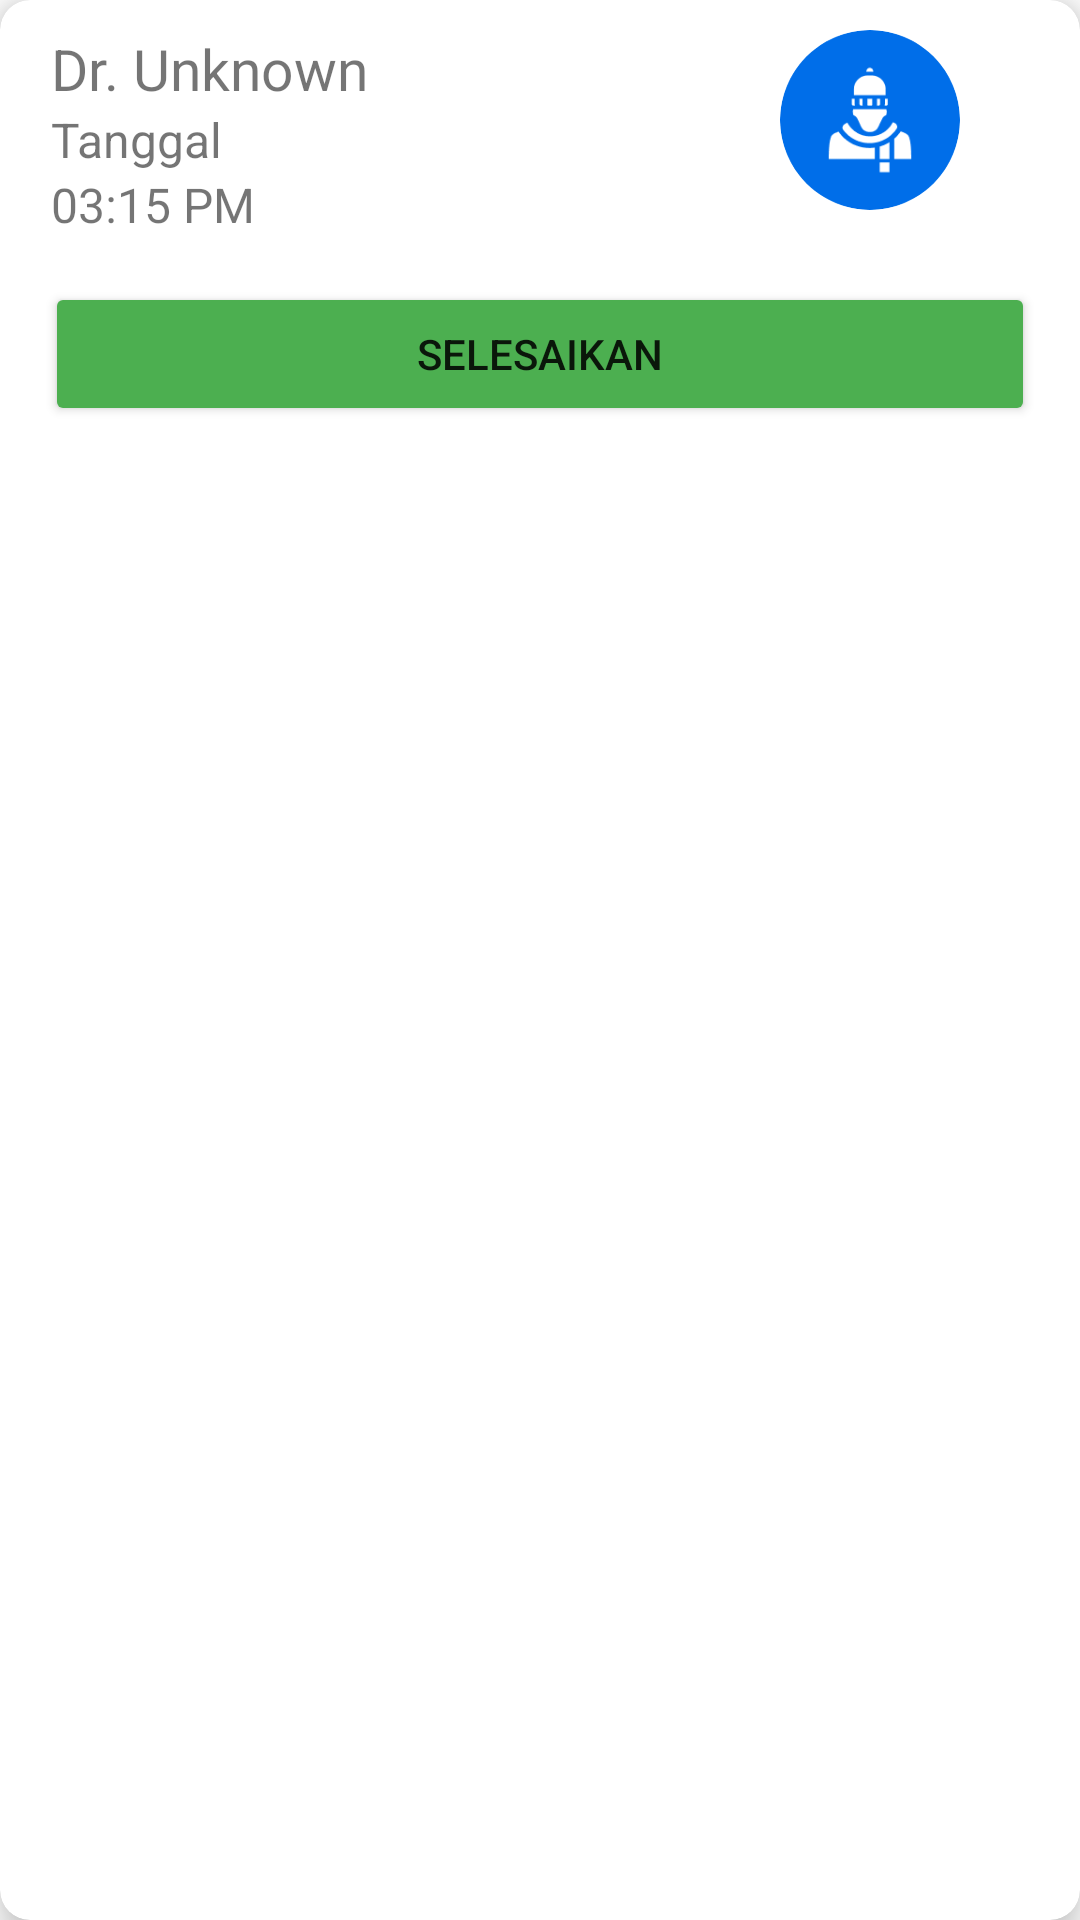

Android layout source for this screen:
<!-- AndroidManifest.xml: application theme Theme.Qlinikku -->
<!-- res/layout/design_active_appointments.xml -->
<?xml version="1.0" encoding="utf-8"?>
<androidx.cardview.widget.CardView xmlns:android="http://schemas.android.com/apk/res/android"
    android:layout_width="match_parent"
    android:layout_height="wrap_content"
    xmlns:app="http://schemas.android.com/apk/res-auto"
    app:cardCornerRadius="10dp"
    app:cardElevation="8dp"
    android:layout_margin="10dp">

    <LinearLayout
        android:layout_width="match_parent"

        android:layout_height="wrap_content"
        android:orientation="vertical">

        <LinearLayout
            android:padding="10dp"
            android:layout_gravity="center_vertical"
            android:gravity="center_vertical"
            android:layout_width="match_parent"
            android:layout_height="wrap_content" >

            <LinearLayout
                android:layout_width="250sp"
                android:layout_height="wrap_content">

                <LinearLayout
                    android:layout_width="match_parent"
                    android:layout_height="wrap_content"
                    android:orientation="vertical" >

                    <TextView
                        android:id="@+id/app_dr_name"
                        android:layout_width="wrap_content"
                        android:layout_height="wrap_content"
                        android:layout_marginStart="7dp"
                        android:layout_marginLeft="7dp"
                        android:text="Dr. Unknown"
                        android:textSize="19sp" />
                    <TextView
                        android:id="@+id/app_dr_date"
                        android:layout_width="wrap_content"
                        android:layout_height="wrap_content"
                        android:layout_marginStart="7dp"
                        android:layout_marginLeft="7dp"
                        android:text="Tanggal"
                        android:textSize="16sp" />

                    <LinearLayout
                        android:layout_width="match_parent"
                        android:layout_height="wrap_content" >


                        <TextView
                            android:id="@+id/app_dr_time"
                            android:layout_width="wrap_content"
                            android:layout_height="wrap_content"
                            android:layout_marginStart="7dp"
                            android:layout_marginLeft="4dp"
                            android:text="03:15 PM"
                            android:textSize="16sp" />

                    </LinearLayout>
                </LinearLayout>

            </LinearLayout>

            <com.google.android.material.imageview.ShapeableImageView
                android:id="@+id/app_dr_image"
                android:layout_width="60dp"
                android:clickable="true"
                android:layout_height="60dp"
                android:layout_gravity="center_horizontal"
                android:src="@drawable/avatarhome"
                android:scaleType="centerCrop"
                app:shapeAppearanceOverlay="@style/circular" />

        </LinearLayout>

        <LinearLayout
            android:layout_width="match_parent"
            android:layout_height="wrap_content"
            android:paddingStart="15sp"
            android:paddingEnd="15sp"
            android:layout_marginTop="5dp"
            android:layout_marginBottom="10dp"
            android:weightSum="2">

            <Button
                android:id="@+id/selesai"
                android:layout_width="match_parent"
                android:layout_height="wrap_content"
                android:text="Selesaikan"
                app:backgroundTint="#4CAF50"
                android:layout_weight="1"/>

        </LinearLayout>

    </LinearLayout>


</androidx.cardview.widget.CardView>
<!-- resources referenced by this layout -->
<resources>
  <!-- drawable avatarhome: png bitmap (drawable, 5170 bytes) -->
  <style name="circular">
          <item name="cornerFamily">rounded</item>
          <item name="cornerSize">50%</item>
      </style>
  <style name="Theme.Qlinikku" parent="Theme.MaterialComponents.Light.DarkActionBar">
          
          <item name="colorPrimary">@color/primary</item>
          <item name="colorPrimaryVariant">@color/purple_700</item>
          <item name="colorOnPrimary">@color/white</item>
          
          <item name="colorSecondary">@color/teal_200</item>
          <item name="colorSecondaryVariant">@color/teal_700</item>
          <item name="colorOnSecondary">@color/black</item>
          
          <item name="android:statusBarColor">?attr/colorPrimaryVariant</item>
          <item name="materialCalendarStyle">@style/Widget.MaterialComponents.MaterialCalendar</item>
          <item name="materialCalendarFullscreenTheme">@style/ThemeOverlay.MaterialComponents.MaterialCalendar.Fullscreen</item>
          <item name="materialCalendarTheme">@style/ThemeOverlay.MaterialComponents.MaterialCalendar</item>
          <item name="android:forceDarkAllowed" tools:targetApi="q">false</item>
          
      </style>
  <color name="primary">#FF006EE9</color>
  <color name="purple_700">#FF3700B3</color>
  <color name="white">#FFFFFFFF</color>
  <color name="teal_200">#FF03DAC5</color>
  <color name="teal_700">#FF018786</color>
  <color name="black">#FF2b2b2b</color>
</resources>
